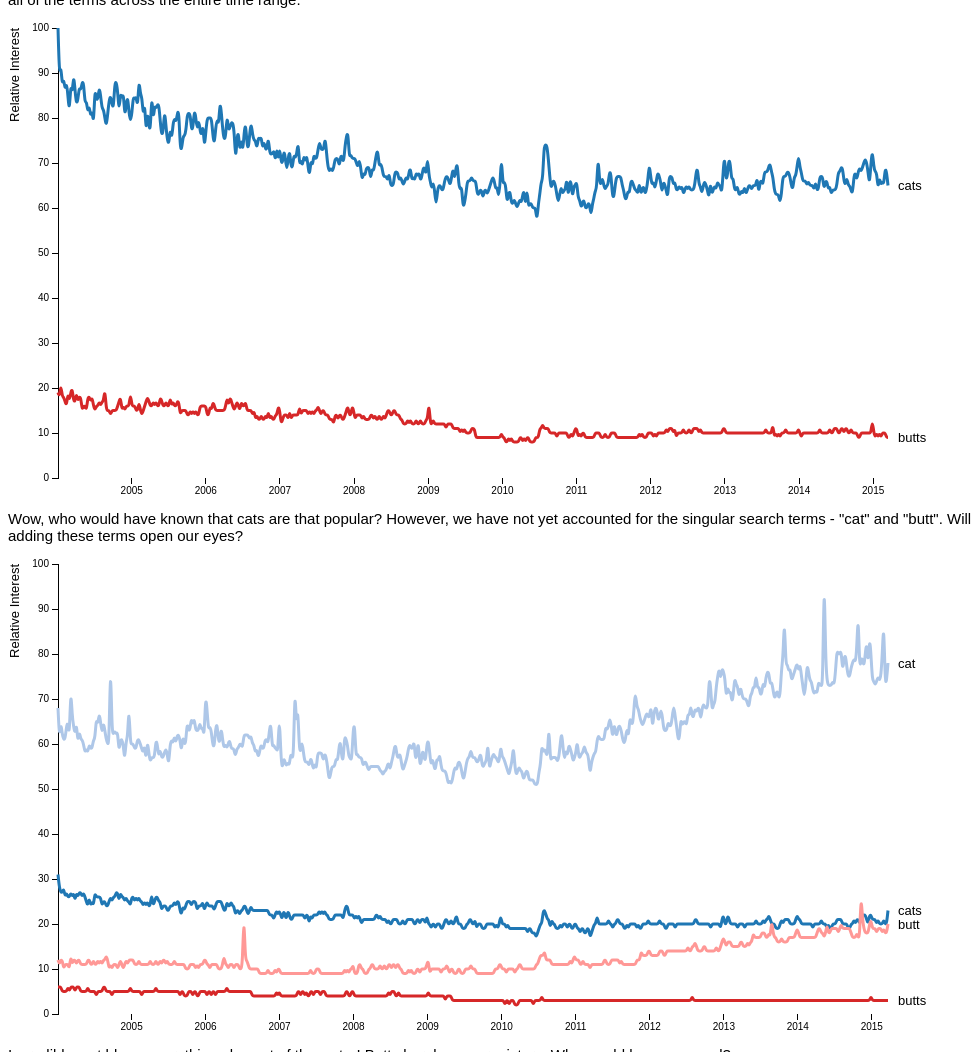
D3 v3 page, settled after 480 driven frames (8 s of simulated time); the page loaded 2 data file(s).


// ── application.js
firstGraph();
secondGraph();

// --------------------------- Graph 1 ---------------------------------

function firstGraph(){
	var parseDate = d3.time.format("%Y-%m-%d").parse;

	var margin = {top: 20, right: 80, bottom: 30, left: 50},
	width = 960 - margin.left - margin.right,
	height = 500 - margin.top - margin.bottom;

	var x = d3.time.scale()
	.range([0, width]);

	var y = d3.scale.linear()
	.range([height, 0]);

	var color = d3.scale.ordinal()
	.range(["#1f77b4","#d62728","#aec7e8","#ff9896"]);

	var xAxis = d3.svg.axis()
	.scale(x)
	.orient("bottom");

	var yAxis = d3.svg.axis()
	.scale(y)
	.orient("left");

	var line = d3.svg.line()
	.interpolate("basis")
	.x(function(d) { return x(d.week); })
	.y(function(d) { return y(d.interest); });

	var svg = d3.select("#firstGraph").append("svg")
	.attr("width", width + margin.left + margin.right)
	.attr("height", height + margin.top + margin.bottom)
	.append("g")
	.attr("transform", "translate(" + margin.left + "," + margin.top + ")");

	d3.csv("catsvsbutts.csv", function(error, data) {
		color.domain(d3.keys(data[0]).filter(function(key) { return key !== "week"; }));

		data.forEach(function(d) {
			d.week = parseDate(d.week);
		});

		var trends = color.domain().map(function(name) {
			return {
				name: name,
				values: data.map(function(d) {
					return {week: d.week, interest: +d[name]};
				})
			};
		});

		x.domain(d3.extent(data, function(d) { return d.week; }));

		y.domain([ 0, d3.max(trends, function(c) { return d3.max(c.values, function(v) { return v.interest; }); }) ]);

		svg.append("g")
		.attr("class", "x axis")
		.attr("transform", "translate(0," + height + ")")
		.call(xAxis);

		svg.append("g")
		.attr("class", "y axis")
		.call(yAxis)
		.append("text")
		.attr("transform", "rotate(-90)")
		.attr("y", 6)
		.attr("dy", "-3.5em")
		.attr("font-size","1.3em")
		.style("text-anchor", "end")
		.text("Relative Interest");

		var trend = svg.selectAll(".trend")
		.data(trends)
		.enter().append("g")
		.attr("class", "trend");

		trend.append("path")
		.attr("class", "line")
		.attr("d", function(d) { return line(d.values); })
		.style("stroke", function(d) { return color(d.name); });

		trend.append("text")
		.datum(function(d) { return {name: d.name, value: d.values[d.values.length - 1]}; })
		.attr("transform", function(d) { return "translate(" + x(d.value.week) + "," + y(d.value.interest) + ")"; })
		.attr("x", 10)
		.attr("dy", ".35em")
		.attr("font-size","1.3em")
		.text(function(d) { return d.name; });
	});

}

// --------------------------- Graph 2 ---------------------------------

function secondGraph(){
	var parseDate = d3.time.format("%Y-%m-%d").parse;

	var margin = {top: 20, right: 80, bottom: 30, left: 50},
	width = 960 - margin.left - margin.right,
	height = 500 - margin.top - margin.bottom;

	var x = d3.time.scale()
	.range([0, width]);

	var y = d3.scale.linear()
	.range([height, 0]);

	var color = d3.scale.ordinal()
	.range(["#1f77b4","#d62728","#aec7e8","#ff9896"]);

	var xAxis = d3.svg.axis()
	.scale(x)
	.orient("bottom");

	var yAxis = d3.svg.axis()
	.scale(y)
	.orient("left");

	var line = d3.svg.line()
	.interpolate("basis")
	.x(function(d) { return x(d.week); })
	.y(function(d) { return y(d.interest); });

	var svg = d3.select("#secondGraph").append("svg")
	.attr("width", width + margin.left + margin.right)
	.attr("height", height + margin.top + margin.bottom)
	.append("g")
	.attr("transform", "translate(" + margin.left + "," + margin.top + ")");

	d3.csv("catvsbutt.csv", function(error, data) {
		color.domain(d3.keys(data[0]).filter(function(key) { return key !== "week"; }));

		data.forEach(function(d) {
			d.week = parseDate(d.week);
		});

		var trends = color.domain().map(function(name) {
			return {
				name: name,
				values: data.map(function(d) {
					return {week: d.week, interest: +d[name]};
				})
			};
		});

		x.domain(d3.extent(data, function(d) { return d.week; }));

		y.domain([ 0, d3.max(trends, function(c) { return d3.max(c.values, function(v) { return v.interest; }); }) ]);

		svg.append("g")
		.attr("class", "x axis")
		.attr("transform", "translate(0," + height + ")")
		.call(xAxis);

		svg.append("g")
		.attr("class", "y axis")
		.call(yAxis)
		.append("text")
		.attr("transform", "rotate(-90)")
		.attr("y", 6)
		.attr("dy", "-3.5em")
		.attr("font-size","1.3em")
		.style("text-anchor", "end")
		.text("Relative Interest");

		var trend = svg.selectAll(".trend")
		.data(trends)
		.enter().append("g")
		.attr("class", "trend");

		trend.append("path")
		.attr("class", "line")
		.attr("d", function(d) { return line(d.values); })
		.style("stroke", function(d) { return color(d.name); });

		trend.append("text")
		.datum(function(d) { return {name: d.name, value: d.values[d.values.length - 1]}; })
		.attr("transform", function(d) { return "translate(" + x(d.value.week) + "," + y(d.value.interest) + ")"; })
		.attr("x", 10)
		.attr("dy", ".35em")
		.attr("font-size","1.3em")
		.text(function(d) { return d.name; });
	});

}

// --------------------------- Graph 3 ---------------------------------

function thirdGraph(){
	
}



### data: catvsbutt.csv
week, cats, butts, cat, butt
2004-01-04, 31, 6, 68, 12
2004-01-11, 28, 6, 61, 11
2004-01-18, 27, 6, 65, 12
2004-01-25, 27, 5, 62, 12
2004-02-01, 28, 5, 61, 10
2004-02-08, 26, 5, 61, 11
2004-02-15, 27, 5, 64, 11
2004-02-22, 26, 6, 65, 11
2004-02-29, 26, 5, 61, 10
2004-03-07, 27, 6, 73, 13
2004-03-14, 26, 6, 66, 11
2004-03-21, 27, 6, 64, 12
2004-03-28, 25, 5, 62, 12
2004-04-04, 27, 6, 65, 11
2004-04-11, 26, 6, 60, 12
2004-04-18, 27, 6, 63, 12
2004-04-25, 27, 5, 61, 11
2004-05-02, 26, 5, 61, 11
2004-05-09, 27, 5, 60, 11
2004-05-16, 26, 5, 58, 11
2004-05-23, 25, 5, 59, 11
2004-05-30, 24, 6, 58, 12
2004-06-06, 26, 5, 60, 12
2004-06-13, 24, 5, 59, 11
2004-06-20, 25, 5, 59, 11
2004-06-27, 24, 5, 61, 12
2004-07-04, 27, 5, 61, 11
2004-07-11, 26, 4, 66, 11
2004-07-18, 26, 5, 64, 12
2004-07-25, 26, 5, 67, 11
2004-08-01, 26, 5, 65, 12
2004-08-08, 24, 5, 62, 11
2004-08-15, 25, 6, 65, 12
2004-08-22, 25, 6, 63, 12
2004-08-29, 24, 5, 61, 13
2004-09-05, 24, 5, 60, 12
2004-09-12, 25, 5, 60, 10
2004-09-19, 26, 5, 80, 11
2004-09-26, 25, 4, 63, 10
2004-10-03, 26, 5, 62, 11
2004-10-10, 26, 5, 63, 11
2004-10-17, 27, 5, 62, 11
2004-10-24, 27, 5, 63, 10
2004-10-31, 25, 5, 58, 11
2004-11-07, 27, 5, 61, 12
2004-11-14, 26, 5, 61, 11
2004-11-21, 26, 5, 60, 10
2004-11-28, 25, 5, 56, 11
2004-12-05, 26, 5, 61, 12
2004-12-12, 25, 5, 61, 11
2004-12-19, 25, 5, 69, 12
2004-12-26, 24, 6, 60, 12
2005-01-02, 26, 5, 60, 12
2005-01-09, 26, 5, 60, 12
2005-01-16, 25, 5, 59, 11
2005-01-23, 26, 5, 59, 11
2005-01-30, 25, 5, 61, 11
2005-02-06, 26, 5, 61, 12
2005-02-13, 25, 5, 60, 11
2005-02-20, 25, 4, 59, 11
... 526 more rows

### data: catsvsbutts.csv
week, cats, butts
2004-01-04, 100, 19
2004-01-11, 89, 18
2004-01-18, 92, 21
2004-01-25, 87, 18
2004-02-01, 89, 18
2004-02-08, 86, 17
2004-02-15, 88, 16
2004-02-22, 85, 19
2004-02-29, 81, 17
2004-03-07, 88, 19
2004-03-14, 85, 20
2004-03-21, 90, 17
2004-03-28, 86, 17
2004-04-04, 83, 19
2004-04-11, 84, 17
2004-04-18, 87, 18
2004-04-25, 86, 18
2004-05-02, 88, 15
2004-05-09, 88, 16
2004-05-16, 83, 16
2004-05-23, 84, 15
2004-05-30, 81, 18
2004-06-06, 83, 18
2004-06-13, 80, 17
2004-06-20, 82, 18
2004-06-27, 78, 16
2004-07-04, 87, 15
2004-07-11, 84, 16
2004-07-18, 84, 16
2004-07-25, 87, 17
2004-08-01, 85, 16
2004-08-08, 82, 17
2004-08-15, 82, 17
2004-08-22, 80, 20
2004-08-29, 78, 15
2004-09-05, 81, 15
2004-09-12, 84, 15
2004-09-19, 85, 14
2004-09-26, 83, 15
2004-10-03, 82, 15
2004-10-10, 88, 15
2004-10-17, 88, 15
2004-10-24, 86, 16
2004-10-31, 81, 17
2004-11-07, 86, 18
2004-11-14, 84, 15
2004-11-21, 86, 16
2004-11-28, 80, 15
2004-12-05, 83, 16
2004-12-12, 85, 16
2004-12-19, 81, 16
2004-12-26, 79, 19
2005-01-02, 81, 16
2005-01-09, 85, 16
2005-01-16, 84, 16
2005-01-23, 85, 15
2005-01-30, 82, 15
2005-02-06, 89, 17
2005-02-13, 85, 15
2005-02-20, 85, 14
... 525 more rows